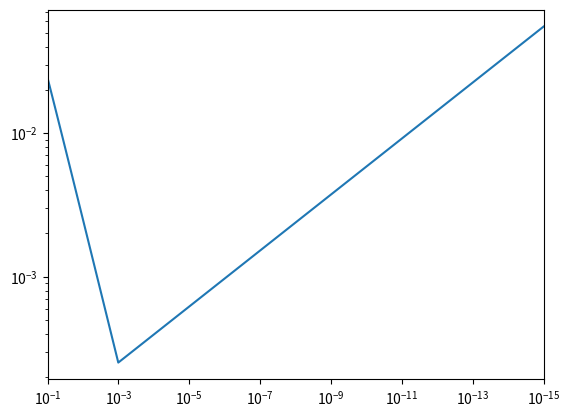

This chart was generated by the following Python code:
from matplotlib import pyplot as plt
import numpy as np

def f(x):
    return np.atan(x)

def df(x):
    return 1/(x**2 + 1)

eixo_x = np.linspace(1e-15,1e-1,100)
x0 = 1
aprox = (f(x0+eixo_x) - f(x0)) / eixo_x
eixo_y = np.abs(df(x0) - aprox)

print(df(x0))
print(aprox)
print(eixo_y)

plt.loglog(eixo_x, eixo_y)
plt.xlim(max(eixo_x), min(eixo_x))
plt.show();


